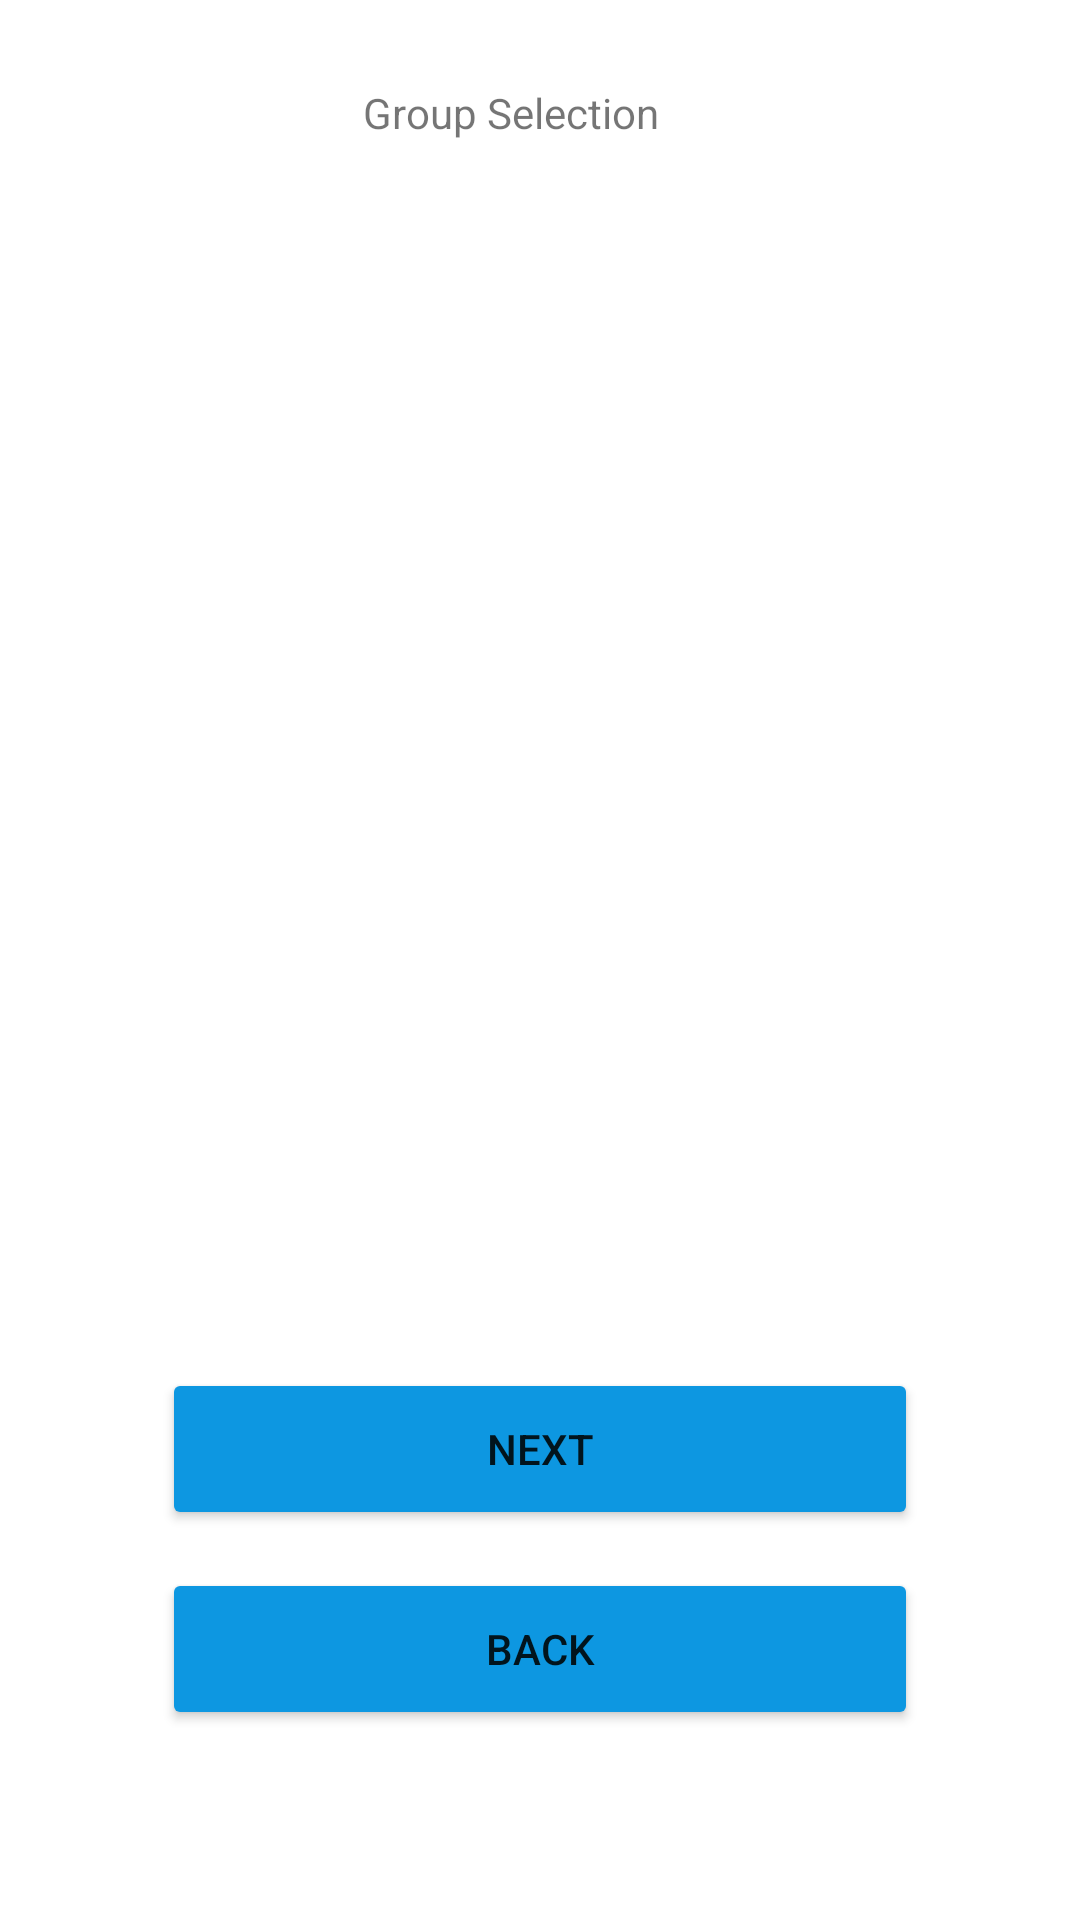

Here is an Android app screen rendered from its layout file. Give the layout XML and the strings, colors and styles it references.
<!-- AndroidManifest.xml: application theme Theme.WorkerDashboard -->
<!-- res/layout/fragment_group.xml -->
<?xml version="1.0" encoding="utf-8"?>
<androidx.constraintlayout.widget.ConstraintLayout xmlns:android="http://schemas.android.com/apk/res/android"
    xmlns:app="http://schemas.android.com/apk/res-auto"
    xmlns:tools="http://schemas.android.com/tools"
    android:id="@+id/frameLayout7"
    android:layout_width="match_parent"
    android:layout_height="match_parent"
    tools:context=".GroupFragment">

    <com.google.android.material.chip.ChipGroup
        android:id="@+id/chipgroup_group"
        android:layout_width="285dp"
        android:layout_height="363dp"
        app:layout_constraintBottom_toBottomOf="parent"
        app:layout_constraintEnd_toEndOf="parent"
        app:layout_constraintHorizontal_bias="0.386"
        app:layout_constraintStart_toStartOf="parent"
        app:layout_constraintTop_toTopOf="parent"
        app:layout_constraintVertical_bias="0.245">

    </com.google.android.material.chip.ChipGroup>

    <TextView
        android:id="@+id/textView22"
        android:layout_width="wrap_content"
        android:layout_height="wrap_content"
        android:text="@string/group_header_hun"
        app:layout_constraintBottom_toBottomOf="parent"
        app:layout_constraintEnd_toEndOf="parent"
        app:layout_constraintHorizontal_bias="0.463"
        app:layout_constraintStart_toStartOf="parent"
        app:layout_constraintTop_toTopOf="parent"
        app:layout_constraintVertical_bias="0.045" />

    <Button
        android:id="@+id/btn_groupnext"
        android:layout_width="252dp"
        android:layout_height="54dp"
        android:backgroundTint="@color/app_main"
        android:text="@string/button_next_hun"
        app:layout_constraintBottom_toBottomOf="parent"
        app:layout_constraintEnd_toEndOf="parent"
        app:layout_constraintStart_toStartOf="parent"
        app:layout_constraintTop_toTopOf="parent"
        app:layout_constraintVertical_bias="0.778" />

    <Button
        android:id="@+id/btn_groupprev"
        android:layout_width="252dp"
        android:layout_height="54dp"
        android:backgroundTint="@color/app_main"
        android:text="@string/button_prev_hun"
        app:layout_constraintBottom_toBottomOf="parent"
        app:layout_constraintEnd_toEndOf="parent"
        app:layout_constraintStart_toStartOf="parent"
        app:layout_constraintTop_toTopOf="parent"
        app:layout_constraintVertical_bias="0.892" />
</androidx.constraintlayout.widget.ConstraintLayout>
<!-- resources referenced by this layout -->
<resources>
  <color name="app_main">#0D97E1</color>
  <string name="button_next_hun">Next</string>
  <string name="button_prev_hun">Back</string>
  <string name="group_header_hun">Group Selection</string>
  <style name="Theme.WorkerDashboard" parent="Theme.MaterialComponents.DayNight.DarkActionBar">
          
          <item name="colorPrimary">@color/purple_500</item>
          <item name="colorPrimaryVariant">@color/purple_700</item>
          <item name="colorOnPrimary">@color/white</item>
          
          <item name="colorSecondary">@color/teal_200</item>
          <item name="colorSecondaryVariant">@color/teal_700</item>
          <item name="colorOnSecondary">@color/black</item>
          
          <item name="android:statusBarColor">?attr/colorPrimaryVariant</item>
          
      </style>
  <color name="purple_500">#FF6200EE</color>
  <color name="purple_700">#FF3700B3</color>
  <color name="white">#FFFFFFFF</color>
  <color name="teal_200">#FF03DAC5</color>
  <color name="teal_700">#FF018786</color>
  <color name="black">#FF000000</color>
</resources>
